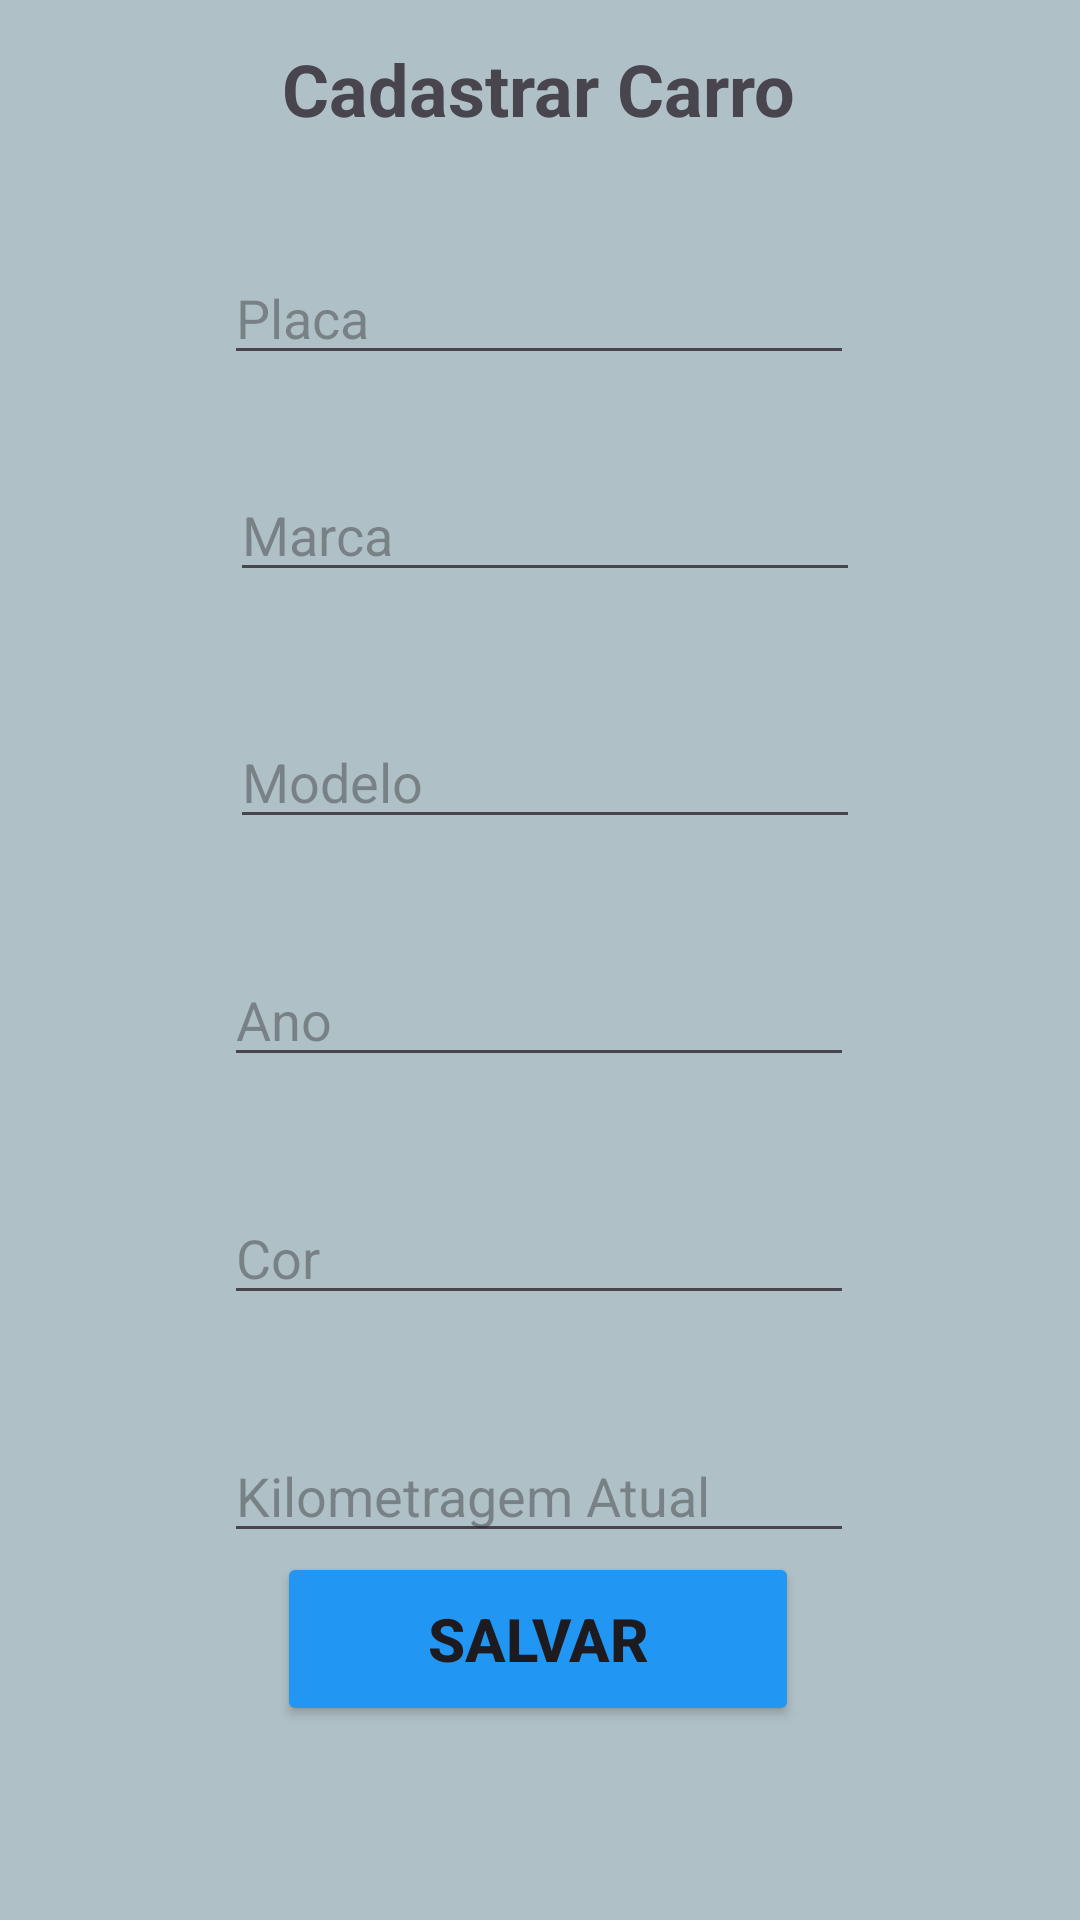

This screen was rendered from an Android layout file. Write that file and the resources it references.
<!-- AndroidManifest.xml: application theme Theme.Tarefa2 -->
<!-- res/layout/activity_cadastrar_carros.xml -->
<?xml version="1.0" encoding="utf-8"?>
<androidx.constraintlayout.widget.ConstraintLayout xmlns:android="http://schemas.android.com/apk/res/android"
    xmlns:app="http://schemas.android.com/apk/res-auto"
    xmlns:tools="http://schemas.android.com/tools"
    android:id="@+id/main"
    android:layout_width="match_parent"
    android:layout_height="match_parent"
    tools:context=".activities.CadastrarCarros"
    android:background="#AFC0C6">

    <TextView
        android:id="@+id/textCadCarro"
        android:layout_width="wrap_content"
        android:layout_height="wrap_content"
        android:text="Cadastrar Carro"
        android:textAlignment="center"
        android:textSize="24sp"
        android:textStyle="bold"
        app:layout_constraintBottom_toBottomOf="parent"
        app:layout_constraintEnd_toEndOf="parent"
        app:layout_constraintHorizontal_bias="0.498"
        app:layout_constraintStart_toStartOf="parent"
        app:layout_constraintTop_toTopOf="parent"
        app:layout_constraintVertical_bias="0.022" />

    <EditText
        android:id="@+id/edtPlaca"
        android:layout_width="wrap_content"
        android:layout_height="wrap_content"
        android:layout_marginTop="38dp"
        android:ems="10"
        android:hint="Placa"
        android:inputType="text"
        app:layout_constraintBottom_toBottomOf="parent"
        app:layout_constraintEnd_toEndOf="parent"
        app:layout_constraintHorizontal_bias="0.497"
        app:layout_constraintStart_toStartOf="parent"
        app:layout_constraintTop_toBottomOf="@+id/textCadCarro"
        app:layout_constraintVertical_bias="0.0" />

    <EditText
        android:id="@+id/edtMarca"
        android:layout_width="wrap_content"
        android:layout_height="wrap_content"
        android:layout_marginStart="2dp"
        android:layout_marginTop="31dp"
        android:ems="10"
        android:hint="Marca"
        android:inputType="text"
        app:layout_constraintBottom_toBottomOf="parent"
        app:layout_constraintEnd_toEndOf="parent"
        app:layout_constraintHorizontal_bias="0.0"
        app:layout_constraintStart_toStartOf="@+id/edtPlaca"
        app:layout_constraintTop_toBottomOf="@+id/edtPlaca"
        app:layout_constraintVertical_bias="0.0" />

    <EditText
        android:id="@+id/edtModelo"
        android:layout_width="wrap_content"
        android:layout_height="wrap_content"
        android:layout_marginTop="38dp"
        android:ems="10"
        android:hint="Modelo"
        android:inputType="text"
        app:layout_constraintBottom_toBottomOf="parent"
        app:layout_constraintEnd_toEndOf="parent"
        app:layout_constraintHorizontal_bias="0.0"
        app:layout_constraintStart_toStartOf="@+id/edtMarca"
        app:layout_constraintTop_toBottomOf="@+id/edtMarca"
        app:layout_constraintVertical_bias="0.008" />

    <EditText
        android:id="@+id/edtAno"
        android:layout_width="wrap_content"
        android:layout_height="wrap_content"
        android:layout_marginTop="38dp"
        android:layout_marginEnd="2dp"
        android:ems="10"
        android:hint="Ano"
        android:inputType="number"
        app:layout_constraintBottom_toBottomOf="parent"
        app:layout_constraintEnd_toEndOf="@+id/edtModelo"
        app:layout_constraintHorizontal_bias="1.0"
        app:layout_constraintStart_toStartOf="parent"
        app:layout_constraintTop_toBottomOf="@+id/edtModelo"
        app:layout_constraintVertical_bias="0.0" />

    <EditText
        android:id="@+id/edtCor"
        android:layout_width="wrap_content"
        android:layout_height="wrap_content"
        android:layout_marginTop="38dp"
        android:ems="10"
        android:hint="Cor"
        android:inputType="text"
        app:layout_constraintBottom_toBottomOf="parent"
        app:layout_constraintEnd_toEndOf="parent"
        app:layout_constraintHorizontal_bias="0.497"
        app:layout_constraintStart_toStartOf="parent"
        app:layout_constraintTop_toBottomOf="@+id/edtAno"
        app:layout_constraintVertical_bias="0.0" />

    <EditText
        android:id="@+id/edtKm"
        android:layout_width="wrap_content"
        android:layout_height="wrap_content"
        android:layout_marginTop="38dp"
        android:ems="10"
        android:hint="Kilometragem Atual"
        android:inputType="text"
        app:layout_constraintBottom_toBottomOf="parent"
        app:layout_constraintEnd_toEndOf="parent"
        app:layout_constraintHorizontal_bias="0.497"
        app:layout_constraintStart_toStartOf="parent"
        app:layout_constraintTop_toBottomOf="@+id/edtCor"
        app:layout_constraintVertical_bias="0.0" />

    <Button
        android:id="@+id/btnSalvarCadastro"
        android:layout_width="174dp"
        android:layout_height="58dp"
        android:layout_marginBottom="65dp"
        android:text="Salvar"
        android:backgroundTint="#2196F3"
        android:textSize="20sp"
        android:textStyle="bold"
        app:layout_constraintBottom_toBottomOf="parent"
        app:layout_constraintEnd_toEndOf="parent"
        app:layout_constraintHorizontal_bias="0.497"
        app:layout_constraintStart_toStartOf="parent"
        app:layout_constraintTop_toBottomOf="@+id/edtKm"
        app:layout_constraintVertical_bias="0.878" />
</androidx.constraintlayout.widget.ConstraintLayout>
<!-- resources referenced by this layout -->
<resources>
  <style name="Theme.Tarefa2" parent="Base.Theme.Tarefa2" />
  <style name="Base.Theme.Tarefa2" parent="Theme.Material3.DayNight.NoActionBar">
          
          
      </style>
</resources>
